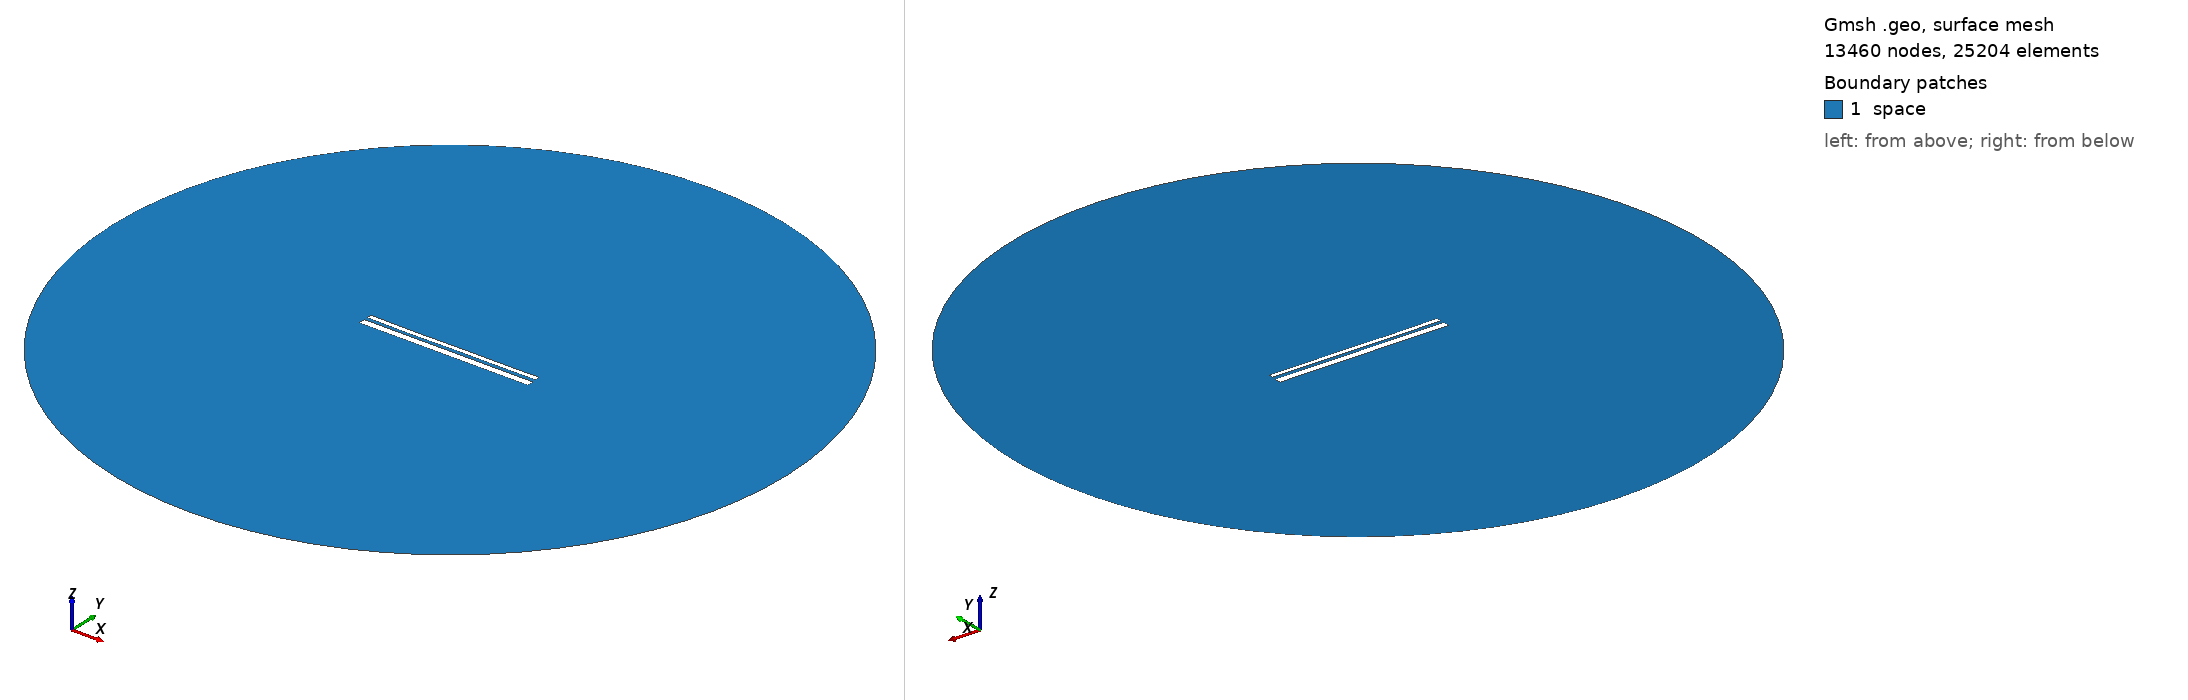

Gmsh geometry script, surface-meshed: 13460 nodes, 25204 surface elements. Boundary patches (legend numbers): 1 space. Left view from above one corner, right view from below the opposite corner. Legend entries are the model's physical surfaces. The drawing asked Gmsh for element sizes between 1% and 20% of the model's largest extent; the script's own settings can give other sizes.

=== 12782.geo (drawn) ===
//---------------------------------------
// Geometry kernel
//---------------------------------------

SetFactory("OpenCASCADE");



//---------------------------------------
// Parameters of the geometry
//---------------------------------------

// Overetch of the upper plate
overetch = 0.5;

// Distance between the plates
distance = 1.5;

// Discretization over the x axis (for the deformation)
nx = 50; 

// Length of the plate
L = 100 - overetch; 

// Number of modes
n = 4; 

// 1st mode coefficient
coeff(1) = 0.0;
beta(1) = 0.596864 * 3.1415926535 / L;

// 2nd mode coefficient
coeff(2) = -0.075;
beta(2) = 1.49418 * 3.1415926535 / L;

// 3rd mode coefficient
coeff(3) = -0.075;
beta(3) = 2.50025 * 3.1415926535 / L;

// 4th mode coefficient
coeff(4) = -0.075;
beta(4) = 3.49999 * 3.1415926535 / L;



//---------------------------------------
// Upper plate (deformed rectangle)
//---------------------------------------

// Coordiantes of the upper plate
xmin = -50;
xmax = 50 - overetch;

// Height of the upper plate
yheight = 4 - 2 * overetch;

// Indexes of the points
UpperID[] = {};
LowerID[] = {};
LeftID[] = {};
RightID[] = {};

// Point index
p = 1;

// Horizontal edges
For i In {1:nx}
    x = xmin + (i-1)*(xmax - xmin)/(nx-1);

    y_bottom = distance / 2 + overetch;
    For j In {1:n}
        C = (Cosh(beta(j)*L) + Cos(beta(j)*L)) / (Sinh(beta(j)*L) + Sin(beta(j)*L));
        y_bottom  = y_bottom + coeff(j) * (Cosh(beta(j)*(x+50)) - Cos(beta(j)*(x+50)) - C * (Sinh(beta(j)*(x+50)) - Sin(beta(j)*(x+50))));
    EndFor

    y_top = y_bottom + yheight;

    Point(p) = {x, y_top, 0, 1.0};
    UpperID[i] = p;
    p = p + 1;

    Point(p) = {x, y_bottom, 0, 1.0};
    LowerID[i] = p;
    p = p + 1;
EndFor

// Create point lists
UpperPts[] = {}; LowerPts[] = {};
For i In {1:nx}
  UpperPts[] += {UpperID[i]};
  LowerPts[] += {LowerID[i]};
EndFor

// Build splines
Spline(1) = {UpperPts[]};
Spline(2) = {LowerPts[]};
Line(3) = {LowerPts[nx-1], UpperPts[nx-1]};
Line(4) = {LowerPts[0], UpperPts[0]};

// Build the plane surface
Curve Loop(1) = {2, 3, -1, -4};
Plane Surface(1) = {1};



//---------------------------------------
// Lower plate (rectangle)
//---------------------------------------

// Vertices
Point(1001) = {-50, -1, 0, 1.0};
Point(1002) = { 50, -1, 0, 1.0};
Point(1003) = { 50,  -5, 0, 1.0};
Point(1004) = {-50,  -5, 0, 1.0};

// Edges
Line(5) = {1001, 1002};
Line(6) = {1002, 1003};
Line(7) = {1003, 1004};
Line(8) = {1004, 1001};

// Plane surface
Line Loop(2) = {5, 6, 7, 8};
Plane Surface(2) = {2}; 



//---------------------------------------
// Outer (fictious) boundary
//---------------------------------------

// Points
Point(1005) = {0, 0, 0};       // Center
Point(1006) = {200, 0, 0};     // Start point
Point(1007) = {0, 200, 0};     // 90 degrees
Point(1008) = {-200, 0, 0};    // 180 degrees
Point(1009) = {0, -200, 0};    // 270 degrees

// Circle arcs (each needs start, center, end)
Circle(9) = {1006, 1005, 1007};
Circle(10) = {1007, 1005, 1008};
Circle(11) = {1008, 1005, 1009};
Circle(12) = {1009, 1005, 1006};

// Plane surface for the entire domain
Curve Loop(3) = {9, 10, 11, 12};
Surface(3) = {3};

// Subtract the plates from the whole domain to obtain the actual domain where we want to solve the equations
BooleanDifference{ Surface{3}; Delete; }{ Surface{1}; Surface{2}; Delete; }




//---------------------------------------
// Transfinite Lines/Curves
//---------------------------------------

// Set the number of points on the boundaries
r = 7;

// Plates
Transfinite Curve {1, 2} = 50*r Using Progression 1;
Transfinite Curve {3, 4} = 2*r Using Progression 1;
Transfinite Line {5, 7} = 50*r Using Progression 1;
Transfinite Line {6, 8} = 2*r Using Progression 1;

// Outer boundary
Transfinite Line {9, 10, 11, 12} = 20 Using Progression 1;



//---------------------------------------
// Physical groups
//---------------------------------------                

// Physical curves (boundaries)
Physical Line("force_segment", 10) = {2};
Physical Line("upper_plate", 11) = {1, 3, 4};
Physical Line("lower_plate", 12) = {5, 6, 7, 8};
Physical Line("boundary", 20) = {9, 10, 11, 12};

// Physical Surfaces
Physical Surface("space", 30) = {3};



//---------------------------------------
// 6. Generate the Mesh
//---------------------------------------

// 2D mesh generation
Mesh 2;
